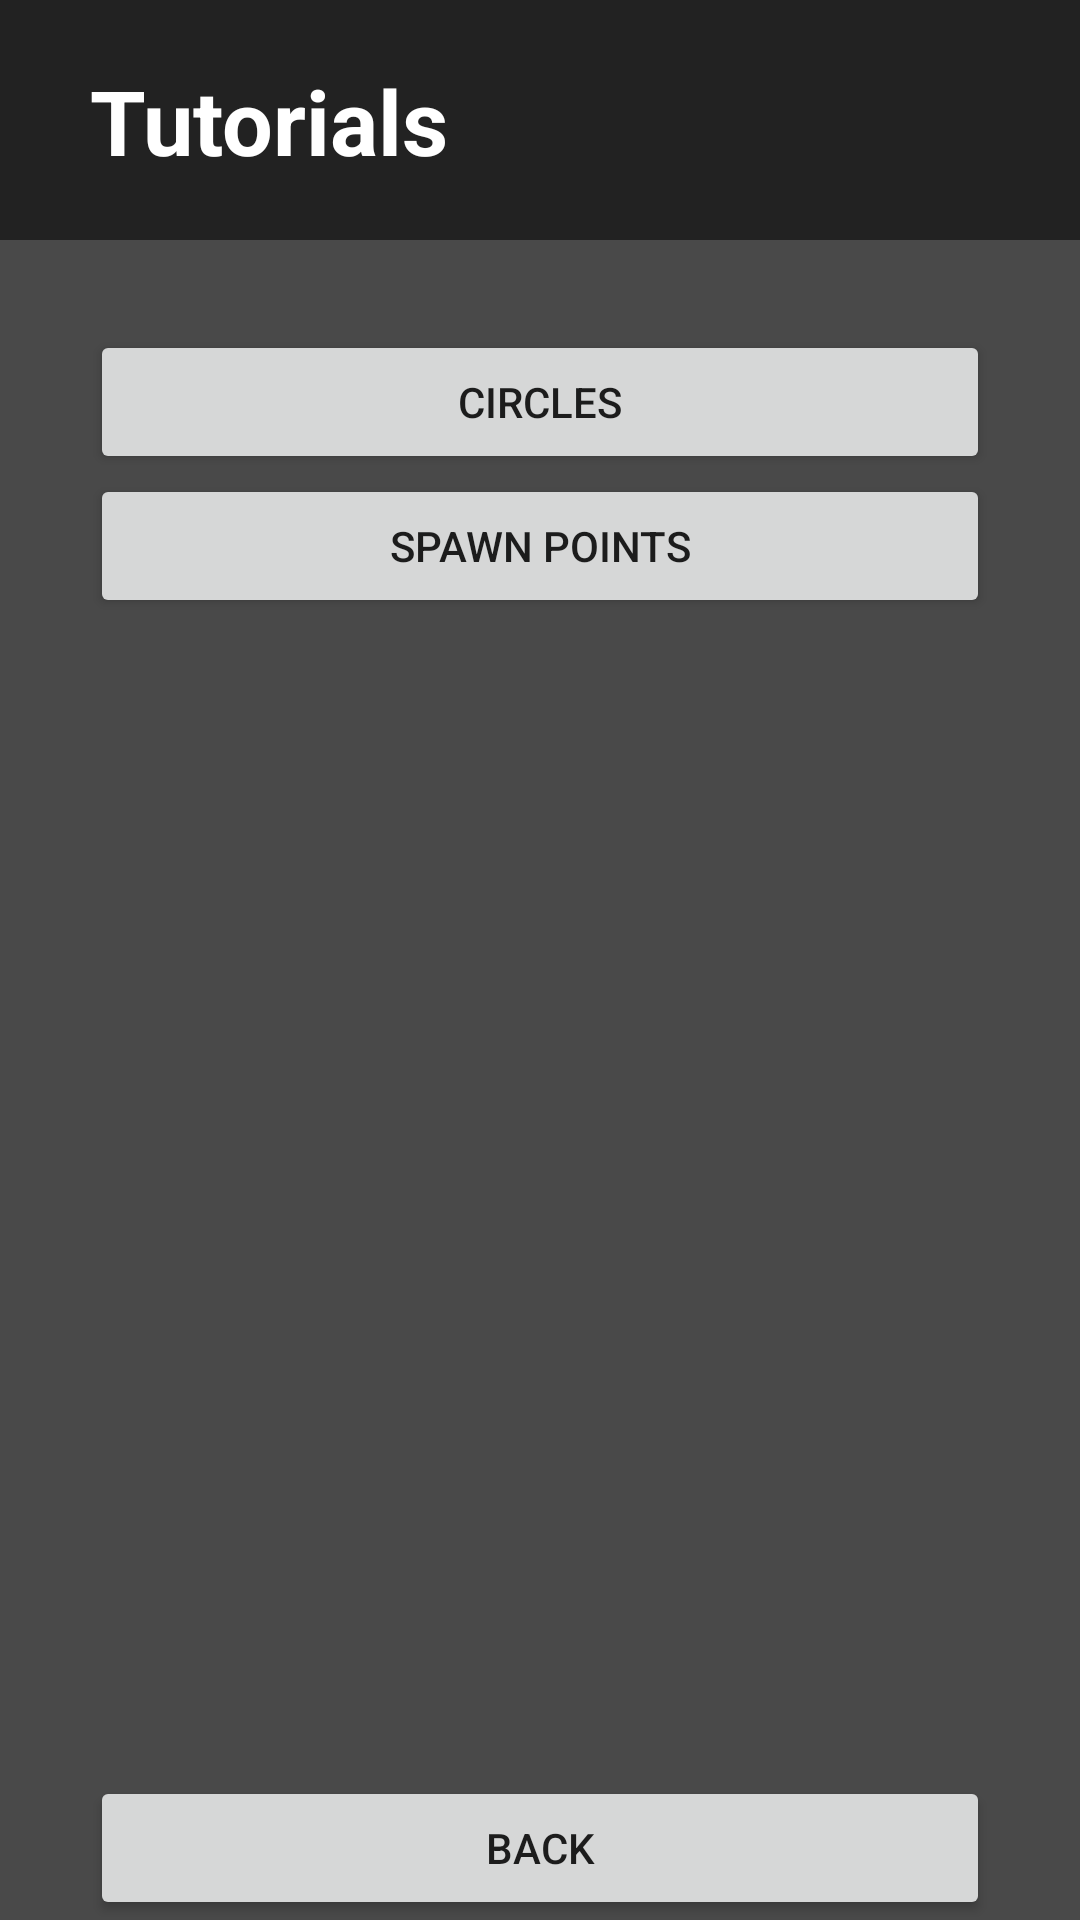

Android layout source for this screen:
<!-- AndroidManifest.xml: application theme AppTheme -->
<!-- res/layout/activity_tutorials.xml -->
<?xml version="1.0" encoding="utf-8"?>
<RelativeLayout xmlns:android="http://schemas.android.com/apk/res/android"
                android:layout_width="match_parent"
                android:layout_height="match_parent">

    <LinearLayout
        android:orientation="vertical"
        android:layout_width="match_parent"
        android:id="@+id/tutorialsLinearLayoutTop"
        android:background="#dc000000"
        android:layout_height="80dp">

        <TextView
            android:layout_width="wrap_content"
            android:layout_height="wrap_content"
            android:text="Tutorials"
            android:id="@+id/textView7"
            android:background="@null"
            android:textStyle="bold"
            android:textSize="30sp"
            android:layout_marginTop="20dp"
            android:textColor="#FFFFFFFF"
            android:layout_marginStart="30dp"
            android:layout_marginLeft="30dp"/>
    </LinearLayout>

    <LinearLayout
        android:orientation="vertical"
        android:layout_width="match_parent"
        android:layout_height="match_parent"
        android:layout_alignParentTop="false"
        android:layout_below="@+id/tutorialsLinearLayoutTop"
        android:background="#b4000000">

        <LinearLayout
            android:orientation="vertical"
            android:layout_width="match_parent"
            android:layout_height="match_parent"
            android:layout_marginLeft="30dp"
            android:layout_marginRight="30dp"
            android:layout_marginTop="30dp"
            android:layout_marginStart="30dp"
            android:layout_marginEnd="30dp">

            <Button
                android:layout_width="match_parent"
                android:layout_height="wrap_content"
                android:text="Circles"
                android:id="@+id/buttonTutorialsMenuCircles"
                />

            <Button
                android:layout_width="match_parent"
                android:layout_height="wrap_content"
                android:text="Spawn Points"
                android:id="@+id/buttonTutorialsMenuSpawnPoints"
                />

        </LinearLayout>

    </LinearLayout>

    <Button
        android:text="Back"
        android:layout_width="match_parent"
        android:layout_height="wrap_content"
        android:id="@+id/buttonTutorialsMenuBack"
        android:layout_alignParentTop="false"
        android:layout_alignParentLeft="true"
        android:layout_alignParentStart="false"
        android:layout_alignEnd="@+id/tutorialsLinearLayoutTop"
        android:layout_alignParentBottom="true"
        android:layout_marginStart="30dp"
        android:layout_marginEnd="30dp"
        android:layout_marginLeft="30dp"
        android:layout_marginRight="30dp"
        android:layout_alignRight="@+id/tutorialsLinearLayoutTop"/>

</RelativeLayout>
<!-- resources referenced by this layout -->
<resources>
  <style name="AppTheme" parent="Theme.AppCompat.Light.NoActionBar">
          
          <item name="colorPrimary">@color/colorPrimary</item>
          <item name="colorPrimaryDark">@color/colorPrimaryDark</item>
          <item name="colorAccent">@color/colorAccent</item>
      </style>
  <!-- not gathered from this repository: default colours our renderer supplied (Android Studio template values) -->
  <color name="colorPrimary">#FF6200EE</color>
  <color name="colorPrimaryDark">#FF3700B3</color>
  <color name="colorAccent">#FF03DAC5</color>
</resources>
